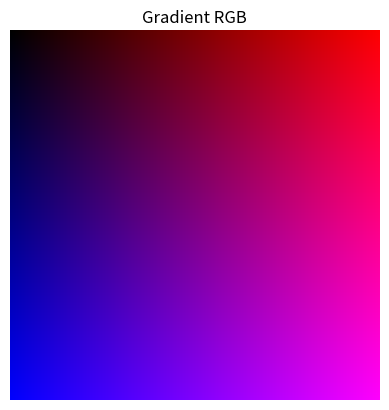

The matplotlib source for this figure:
import numpy as np
import matplotlib.pyplot as plt

width, height = 400, 400

gradient = np.zeros((height, width, 3))

for x in range(width):
    for y in range(height):
        gradient[y, x, 0] = x / width     # Red
        gradient[y, x, 2] = y / height    # Blue

plt.imshow(gradient)
plt.title("Gradient RGB")
plt.axis("off")
plt.show()
